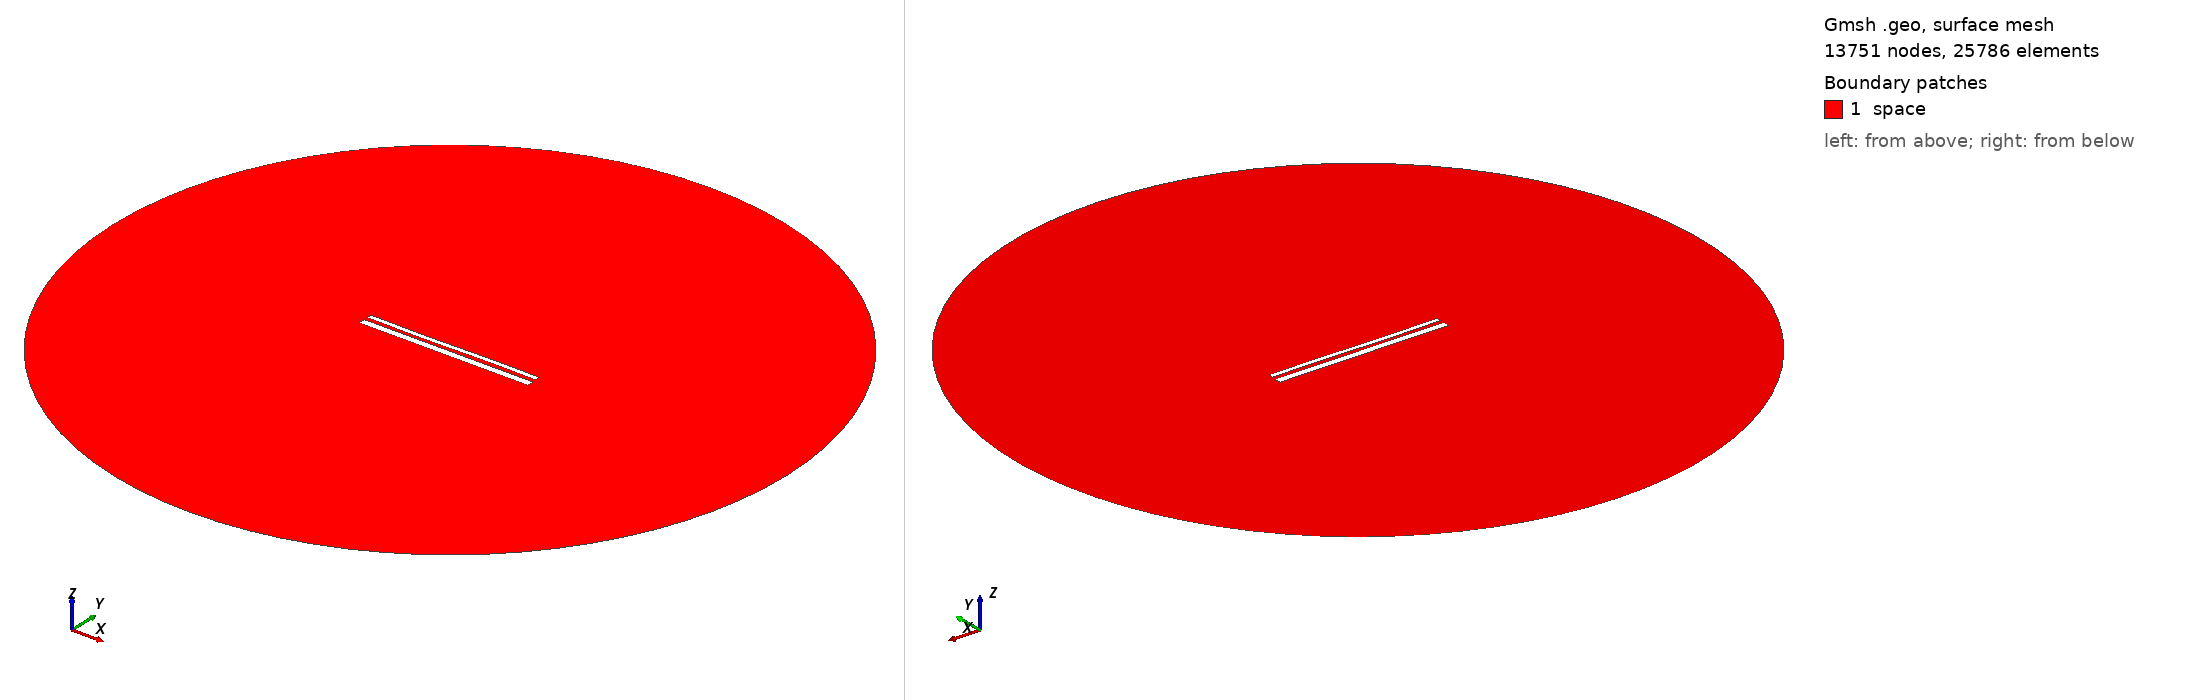

Gmsh geometry script, surface-meshed: 13751 nodes, 25786 surface elements. Boundary patches (legend numbers): 1 space. Left view from above one corner, right view from below the opposite corner. Legend entries are the model's physical surfaces. The drawing asked Gmsh for element sizes between 1% and 20% of the model's largest extent; the script's own settings can give other sizes.

=== 13528.geo (drawn) ===
//---------------------------------------
// Geometry kernel
//---------------------------------------

SetFactory("OpenCASCADE");



//---------------------------------------
// Parameters of the geometry
//---------------------------------------

// Overetch of the upper plate
overetch = 0.5;

// Distance between the plates
distance = 1.75;

// Discretization over the x axis (for the deformation)
nx = 50; 

// Length of the plate
L = 100 - overetch; 

// Number of modes
n = 4; 

// 1st mode coefficient
coeff(1) = 0.07499999999999998;
beta(1) = 0.596864 * 3.1415926535 / L;

// 2nd mode coefficient
coeff(2) = -0.075;
beta(2) = 1.49418 * 3.1415926535 / L;

// 3rd mode coefficient
coeff(3) = -0.15;
beta(3) = 2.50025 * 3.1415926535 / L;

// 4th mode coefficient
coeff(4) = 0.0;
beta(4) = 3.49999 * 3.1415926535 / L;



//---------------------------------------
// Upper plate (deformed rectangle)
//---------------------------------------

// Coordiantes of the upper plate
xmin = -50;
xmax = 50 - overetch;

// Height of the upper plate
yheight = 4 - 2 * overetch;

// Indexes of the points
UpperID[] = {};
LowerID[] = {};
LeftID[] = {};
RightID[] = {};

// Point index
p = 1;

// Horizontal edges
For i In {1:nx}
    x = xmin + (i-1)*(xmax - xmin)/(nx-1);

    y_bottom = distance / 2 + overetch;
    For j In {1:n}
        C = (Cosh(beta(j)*L) + Cos(beta(j)*L)) / (Sinh(beta(j)*L) + Sin(beta(j)*L));
        y_bottom  = y_bottom + coeff(j) * (Cosh(beta(j)*(x+50)) - Cos(beta(j)*(x+50)) - C * (Sinh(beta(j)*(x+50)) - Sin(beta(j)*(x+50))));
    EndFor

    y_top = y_bottom + yheight;

    Point(p) = {x, y_top, 0, 1.0};
    UpperID[i] = p;
    p = p + 1;

    Point(p) = {x, y_bottom, 0, 1.0};
    LowerID[i] = p;
    p = p + 1;
EndFor

// Create point lists
UpperPts[] = {}; LowerPts[] = {};
For i In {1:nx}
  UpperPts[] += {UpperID[i]};
  LowerPts[] += {LowerID[i]};
EndFor

// Build splines
Spline(1) = {UpperPts[]};
Spline(2) = {LowerPts[]};
Line(3) = {LowerPts[nx-1], UpperPts[nx-1]};
Line(4) = {LowerPts[0], UpperPts[0]};

// Build the plane surface
Curve Loop(1) = {2, 3, -1, -4};
Plane Surface(1) = {1};



//---------------------------------------
// Lower plate (rectangle)
//---------------------------------------

// Vertices
Point(1001) = {-50, -1, 0, 1.0};
Point(1002) = { 50, -1, 0, 1.0};
Point(1003) = { 50,  -5, 0, 1.0};
Point(1004) = {-50,  -5, 0, 1.0};

// Edges
Line(5) = {1001, 1002};
Line(6) = {1002, 1003};
Line(7) = {1003, 1004};
Line(8) = {1004, 1001};

// Plane surface
Line Loop(2) = {5, 6, 7, 8};
Plane Surface(2) = {2}; 



//---------------------------------------
// Outer (fictious) boundary
//---------------------------------------

// Points
Point(1005) = {0, 0, 0};       // Center
Point(1006) = {200, 0, 0};     // Start point
Point(1007) = {0, 200, 0};     // 90 degrees
Point(1008) = {-200, 0, 0};    // 180 degrees
Point(1009) = {0, -200, 0};    // 270 degrees

// Circle arcs (each needs start, center, end)
Circle(9) = {1006, 1005, 1007};
Circle(10) = {1007, 1005, 1008};
Circle(11) = {1008, 1005, 1009};
Circle(12) = {1009, 1005, 1006};

// Plane surface for the entire domain
Curve Loop(3) = {9, 10, 11, 12};
Surface(3) = {3};

// Subtract the plates from the whole domain to obtain the actual domain where we want to solve the equations
BooleanDifference{ Surface{3}; Delete; }{ Surface{1}; Surface{2}; Delete; }




//---------------------------------------
// Transfinite Lines/Curves
//---------------------------------------

// Set the number of points on the boundaries
r = 7;

// Plates
Transfinite Curve {1, 2} = 50*r Using Progression 1;
Transfinite Curve {3, 4} = 2*r Using Progression 1;
Transfinite Line {5, 7} = 50*r Using Progression 1;
Transfinite Line {6, 8} = 2*r Using Progression 1;

// Outer boundary
Transfinite Line {9, 10, 11, 12} = 20 Using Progression 1;



//---------------------------------------
// Physical groups
//---------------------------------------                

// Physical curves (boundaries)
Physical Line("force_segment", 10) = {2};
Physical Line("upper_plate", 11) = {1, 3, 4};
Physical Line("lower_plate", 12) = {5, 6, 7, 8};
Physical Line("boundary", 20) = {9, 10, 11, 12};

// Physical Surfaces
Physical Surface("space", 30) = {3};



//---------------------------------------
// 6. Generate the Mesh
//---------------------------------------

// 2D mesh generation
Mesh 2;
